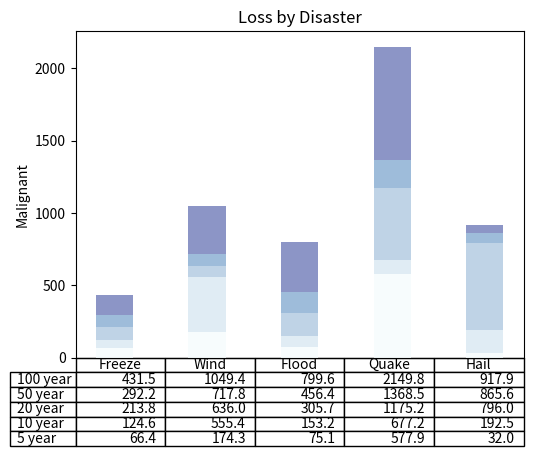

Reproduce this figure in Python.
# Creates a table that shows images as headers and
# Dissimilarities as values in between


import numpy as np
import matplotlib.pyplot as plt


data = [[ 66386, 174296,  75131, 577908,  32015],
        [ 58230, 381139,  78045,  99308, 160454],
        [ 89135,  80552, 152558, 497981, 603535],
        [ 78415,  81858, 150656, 193263,  69638],
        [139361, 331509, 343164, 781380,  52269]]

columns = ('Freeze', 'Wind', 'Flood', 'Quake', 'Hail')
rows = ['%d year' % x for x in (100, 50, 20, 10, 5)]

values = np.arange(0, 2500, 500)
value_increment = 1000

# Get some pastel shades for the colors
colors = plt.cm.BuPu(np.linspace(0, 0.5, len(rows)))
n_rows = len(data)

index = np.arange(len(columns)) + 0.3
bar_width = 0.4

# Initialize the vertical-offset for the stacked bar chart.
y_offset = np.zeros(len(columns))

# Plot bars and create text labels for the table
cell_text = []
for row in range(n_rows):
    plt.bar(index, data[row], bar_width, bottom=y_offset, color=colors[row])
    y_offset = y_offset + data[row]
    cell_text.append(['%1.1f' % (x / 1000.0) for x in y_offset])
# Reverse colors and text labels to display the last value at the top.
colors = colors[::-1]
cell_text.reverse()

# Add a table at the bottom of the axes
the_table = plt.table(cellText=cell_text,
                      rowLabels=rows,
                      #rowColours=colors,
                      colLabels=columns,
                      loc='bottom')

# Adjust layout to make room for the table:
plt.subplots_adjust(left=0.2, bottom=0.2)

plt.ylabel("Malignant")
plt.yticks(values * value_increment, ['%d' % val for val in values])
plt.xticks([])
plt.title('Loss by Disaster')

plt.show()
